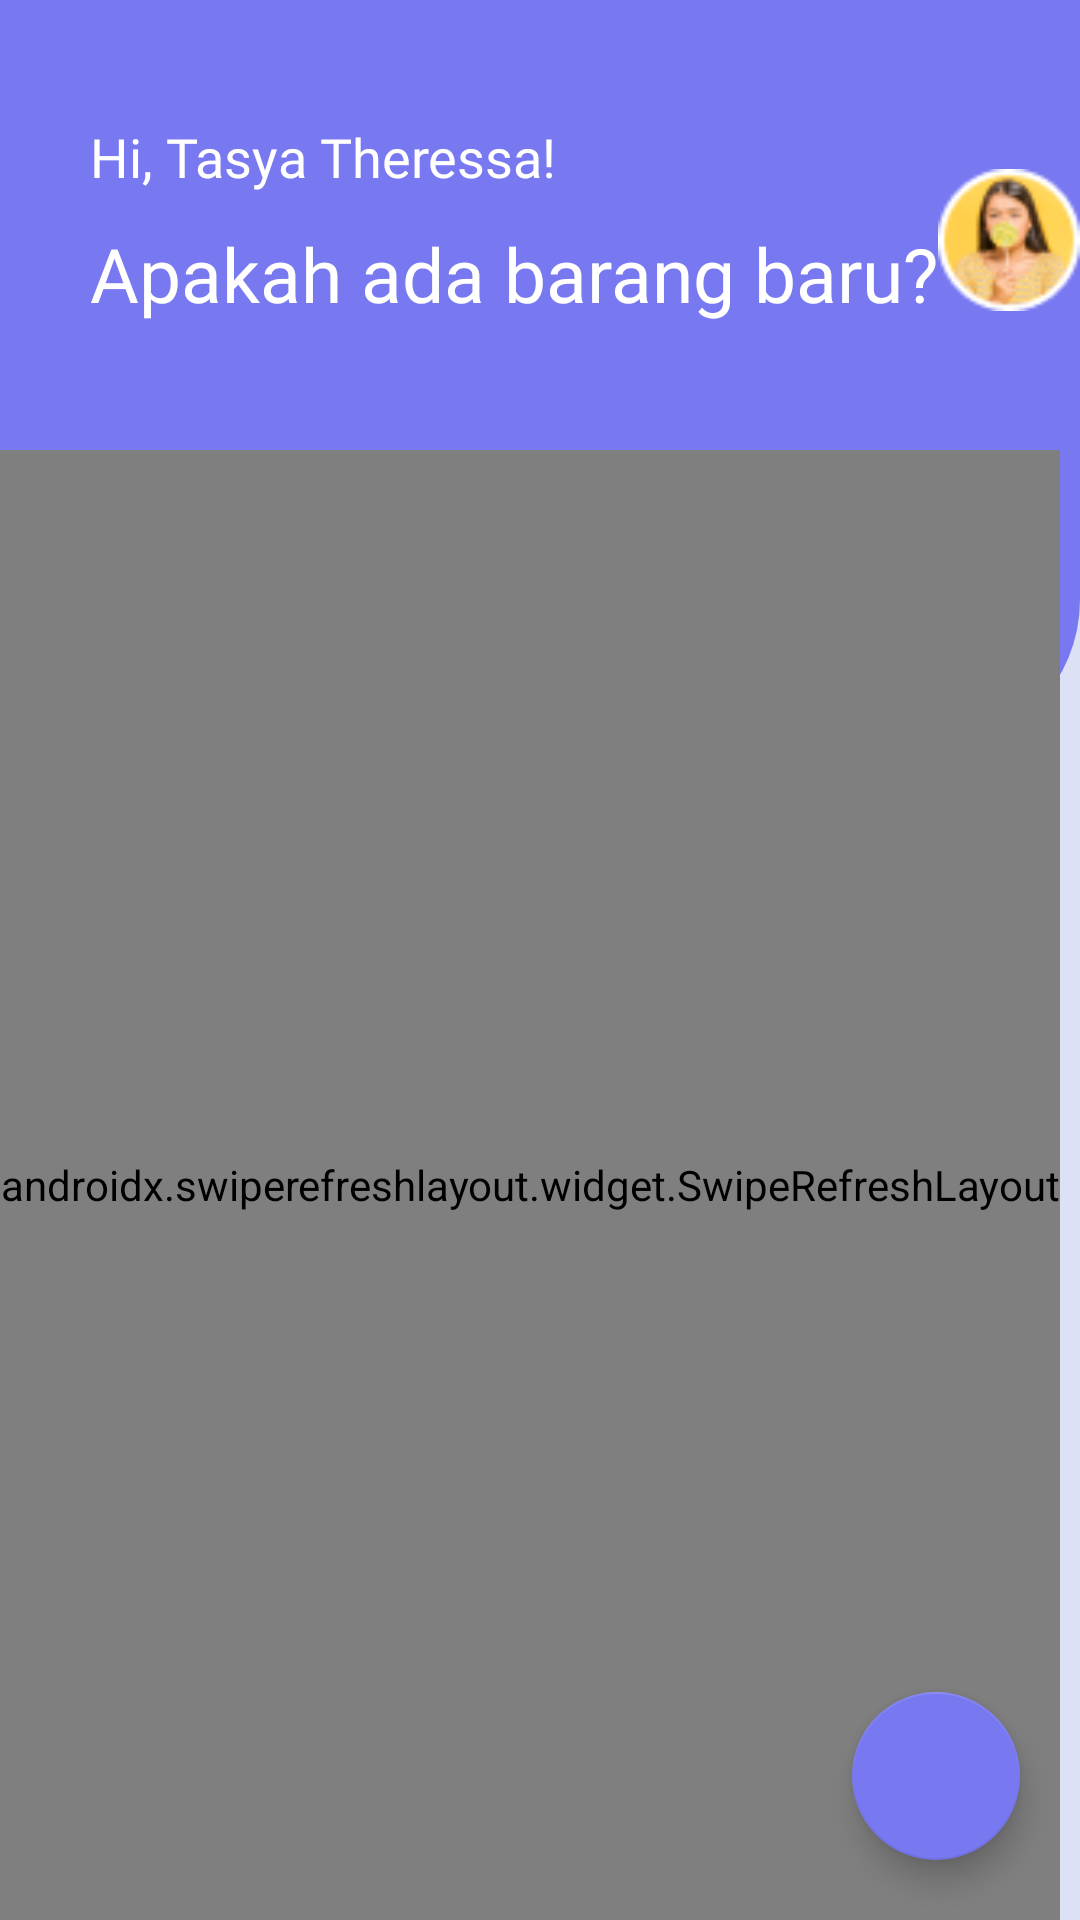

Layout XML and referenced resources for this Android screen:
<!-- AndroidManifest.xml: application theme Theme.SelectVolley -->
<!-- res/layout/activity_main.xml -->
<?xml version="1.0" encoding="utf-8"?>
<RelativeLayout xmlns:android="http://schemas.android.com/apk/res/android"
    xmlns:app="http://schemas.android.com/apk/res-auto"
    xmlns:tools="http://schemas.android.com/tools"
    android:layout_width="match_parent"
    android:layout_height="match_parent"
    android:background="@color/container"
    tools:context=".MainActivity">

    <RelativeLayout
        android:layout_width="match_parent"
        android:layout_height="250dp"
        android:background="@drawable/content1">

        <TextView
            android:id="@+id/tvTitle1"
            android:layout_width="wrap_content"
            android:layout_height="wrap_content"
            android:text="Hi, Tasya Theressa!"
            android:textColor="@color/white"
            android:fontFamily="@font/popmed"
            android:layout_marginTop="40dp"
            android:layout_marginLeft="30dp"
            android:textSize="18sp" />

        <TextView
            android:id="@+id/tvTitle2"
            android:layout_width="wrap_content"
            android:layout_height="wrap_content"
            android:text="Apakah ada barang baru?"
            android:textColor="@color/white"
            android:fontFamily="@font/popsem"
            android:textSize="25sp"
            android:layout_marginTop="10dp"
            android:layout_marginLeft="30dp"
            android:layout_below="@+id/tvTitle1"/>
        <ImageView
            android:layout_width="60dp"
            android:layout_height="60dp"
            android:src="@drawable/avatar"
            android:layout_alignParentRight="true"
            android:layout_alignParentEnd="true"
            android:layout_toRightOf="@+id/tvTitle2"
            android:layout_marginTop="50dp"
            />
    </RelativeLayout>

    <androidx.swiperefreshlayout.widget.SwipeRefreshLayout
        android:id="@+id/swipe"
        android:layout_width="wrap_content"

        android:layout_height="match_parent"
        android:layout_marginTop="150dp">

        <ListView
            android:id="@+id/list"
            android:layout_width="match_parent"
            android:layout_height="wrap_content"
            android:divider="@null"
            android:dividerHeight="2dp" />


    </androidx.swiperefreshlayout.widget.SwipeRefreshLayout>
    <com.google.android.material.floatingactionbutton.FloatingActionButton
        android:id="@+id/fabAdd"
        android:layout_width="wrap_content"
        android:layout_height="wrap_content"
        android:layout_alignParentBottom="true"
        android:layout_alignParentRight="true"
        android:src="@drawable/ic_baseline_add_24"
        app:backgroundTint="@color/main"
        android:layout_margin="20dp" />


</RelativeLayout>
<!-- resources referenced by this layout -->
<resources>
  <color name="container">#DCE1F5</color>
  <color name="main">#7879F1</color>
  <color name="white">#FFFFFFFF</color>
  <!-- drawable avatar: png bitmap (drawable, 4137 bytes) -->
  <!-- drawable content1 (drawable) -->
  <?xml version="1.0" encoding="utf-8"?>
  <shape xmlns:android="http://schemas.android.com/apk/res/android"
      >
      <corners
          android:bottomLeftRadius="50dp"
          android:bottomRightRadius="50dp"
          />
      <solid
          android:color="@color/main"/>
      <size
          android:height="250dp"
          android:width="1080dp"/>
  </shape>
  <style name="Theme.SelectVolley" parent="Theme.AppCompat.Light.NoActionBar">
          
          <item name="colorPrimary">@color/main</item>
          <item name="colorPrimaryVariant">@color/main</item>
          <item name="colorOnPrimary">@color/white</item>
          
          <item name="colorSecondary">@color/teal_200</item>
          <item name="colorSecondaryVariant">@color/teal_700</item>
          <item name="colorOnSecondary">@color/black</item>
          
          <item name="android:statusBarColor" tools:targetApi="l">?attr/colorPrimaryVariant</item>
          
      </style>
  <color name="teal_200">#FF03DAC5</color>
  <color name="teal_700">#FF018786</color>
  <color name="black">#FF000000</color>
</resources>
